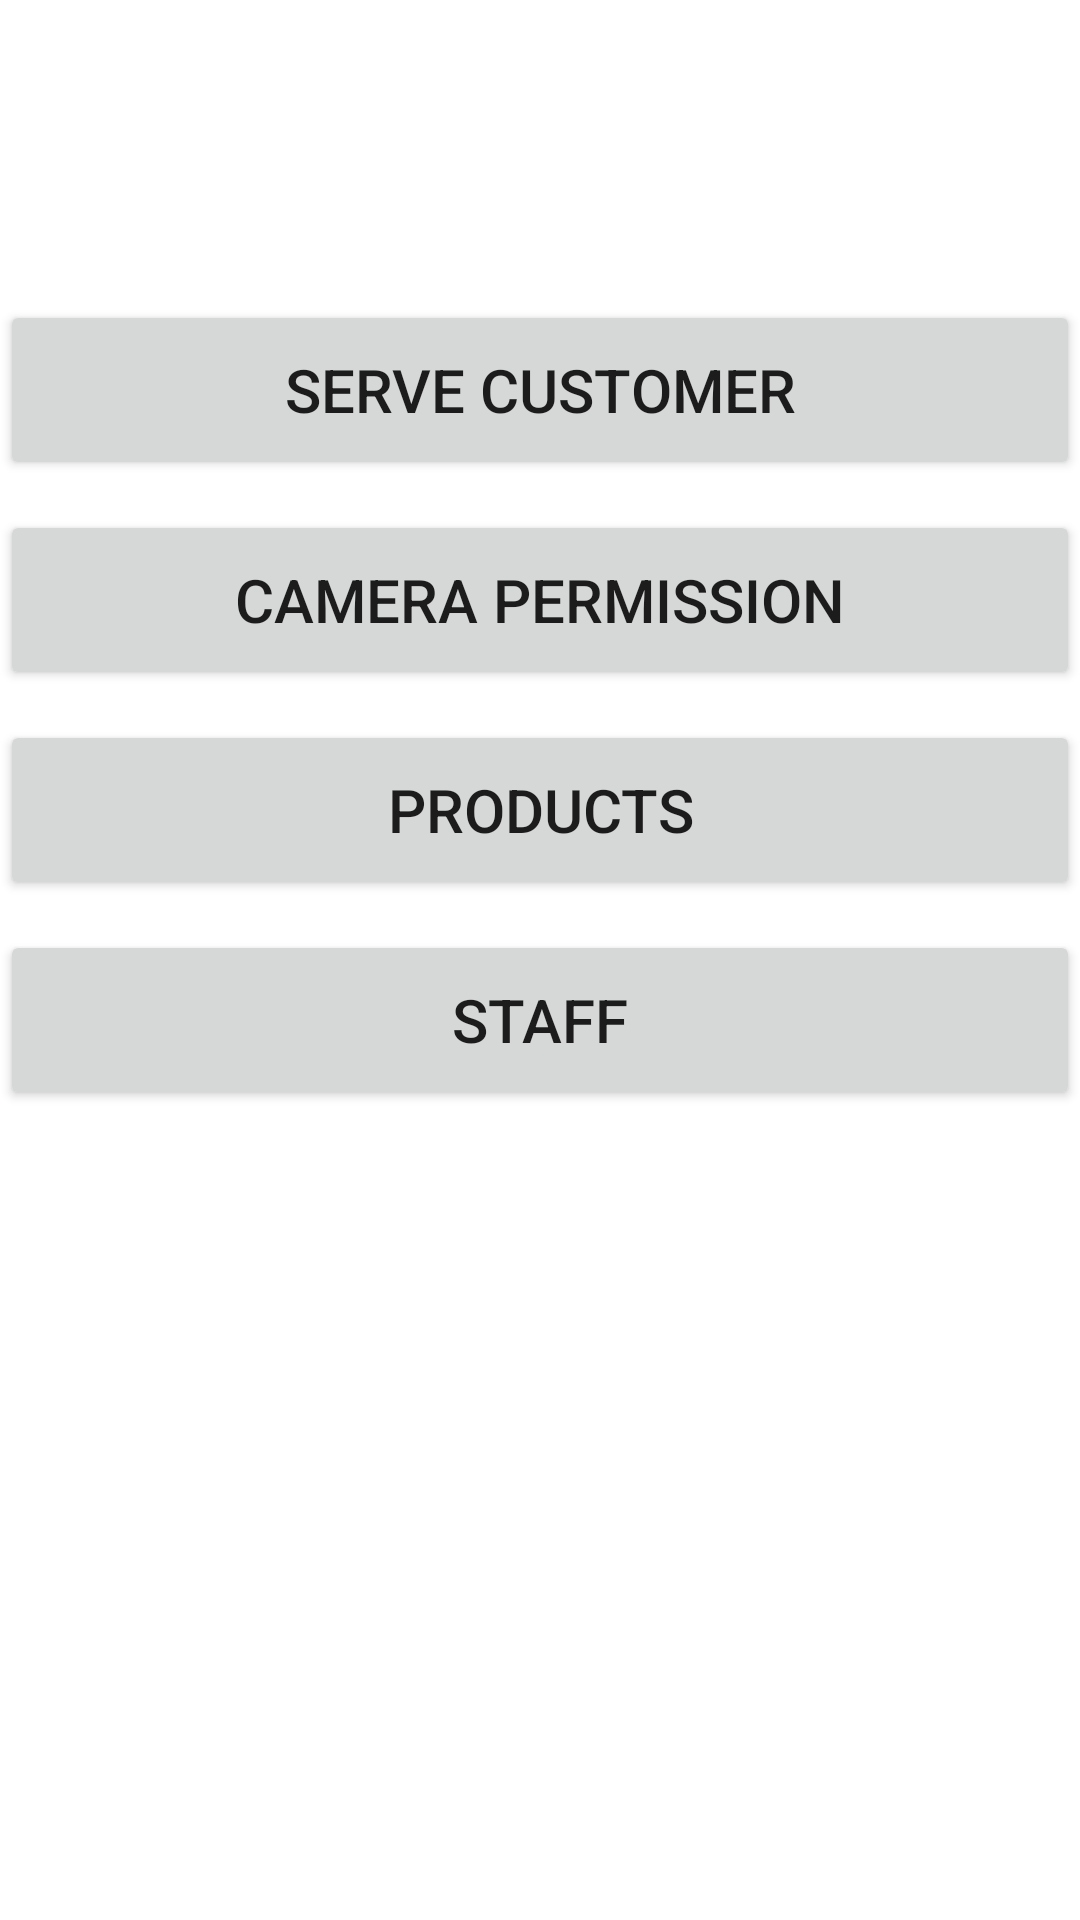

Write the Android layout XML for this screen, with the resource values it uses.
<!-- AndroidManifest.xml: application theme Theme.POSRA -->
<!-- res/layout/home_activity.xml -->
<?xml version="1.0" encoding="utf-8"?>
<LinearLayout xmlns:android="http://schemas.android.com/apk/res/android"
    xmlns:app="http://schemas.android.com/apk/res-auto"
    android:orientation="vertical"
    android:layout_width="match_parent"
    android:layout_height="match_parent"
    android:id="@+id/linearLays">

    <Button
        android:id="@+id/btnServeCustomer"
        android:layout_width="match_parent"
        android:layout_height="60dp"
        android:layout_marginTop="100dp"
        android:text="@string/serveCustomer"
        android:textSize="20sp"
        app:icon="@drawable/ic_baseline_shopping_cart_24" />

    <Button
        android:id="@+id/btnCameraPermission"
        android:layout_width="match_parent"
        android:layout_height="60dp"
        android:layout_marginTop="10dp"
        android:text="@string/cameraPermission"
        android:textSize="20sp"
        app:icon="@drawable/ic_baseline_camera_enhance_24" />

    <Button
        android:id="@+id/btnProduct"
        android:layout_width="match_parent"
        android:layout_height="60dp"
        android:layout_marginTop="10dp"
        android:text="@string/products"
        android:textSize="20sp"
        app:icon="@drawable/ic_baseline_widgets_24" />

    <Button
        android:id="@+id/btnStaff"
        android:layout_width="match_parent"
        android:layout_height="60dp"
        android:layout_marginTop="10dp"
        android:text="@string/staff"
        android:textSize="20sp"
        app:icon="@drawable/ic_img_agents_12" />

</LinearLayout>
<!-- resources referenced by this layout -->
<resources>
  <!-- drawable ic_img_agents_12: vector/xml drawable (drawable, 3639 chars, omitted) -->
  <string name="cameraPermission">Camera Permission</string>
  <string name="products">Products</string>
  <string name="serveCustomer">Serve Customer</string>
  <string name="staff">Staff</string>
  <style name="Theme.POSRA" parent="Theme.MaterialComponents.DayNight">
          <item name="colorPrimary">@color/purple_500</item>
          <item name="colorPrimaryVariant">@color/purple_700</item>
          <item name="colorOnPrimary">@color/white</item>
          
          <item name="colorSecondary">@color/teal_200</item>
          <item name="colorSecondaryVariant">@color/teal_700</item>
          <item name="colorOnSecondary">@color/black</item>
      </style>
  <!-- not gathered from this repository: default colours our renderer supplied (Android Studio template values) -->
  <color name="purple_500">#FF6200EE</color>
  <color name="purple_700">#FF3700B3</color>
  <color name="teal_200">#FF03DAC5</color>
  <color name="teal_700">#FF018786</color>
  <color name="black">#FF000000</color>
  <color name="white">#FFFFFFFF</color>
</resources>
